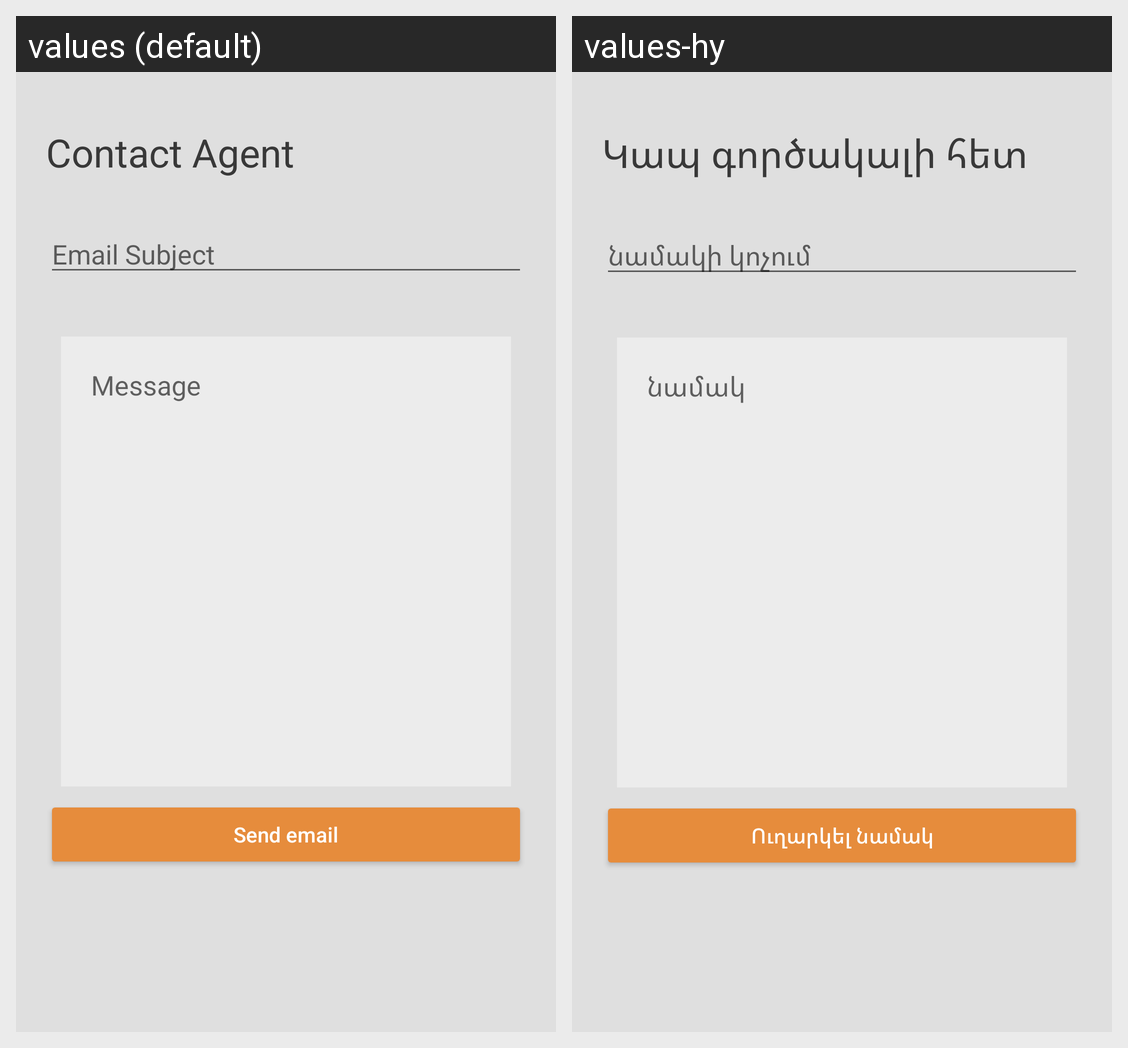

The Android screen above is rendered under two locales of the same app. Produce the string resources it draws, with the default and per-locale values.
Android screen res/layout/fragment_contact_property_agent.xml rendered under 2 locales, left to right: values (default), values-hy. Device: Nexus 5 (rendered at 1080×1920; each locale shown at half size, 540×960, under a caption strip naming it); theme Theme.AppCompat.Light.NoActionBar.
Strings drawn on this screen, with the default value and each locale's value (text and hints the layout hard-codes, and strings that could not be matched under every locale, appear in the picture but are not listed):

contact_agent
  values: Contact Agent
  values-hy: Կապ գործակալի հետ

emailSubject
  values: Email Subject
  values-hy: նամակի կոչում

message
  values: Message
  values-hy: նամակ

submitEmail
  values: Send email
  values-hy: Ուղարկել նամակ
